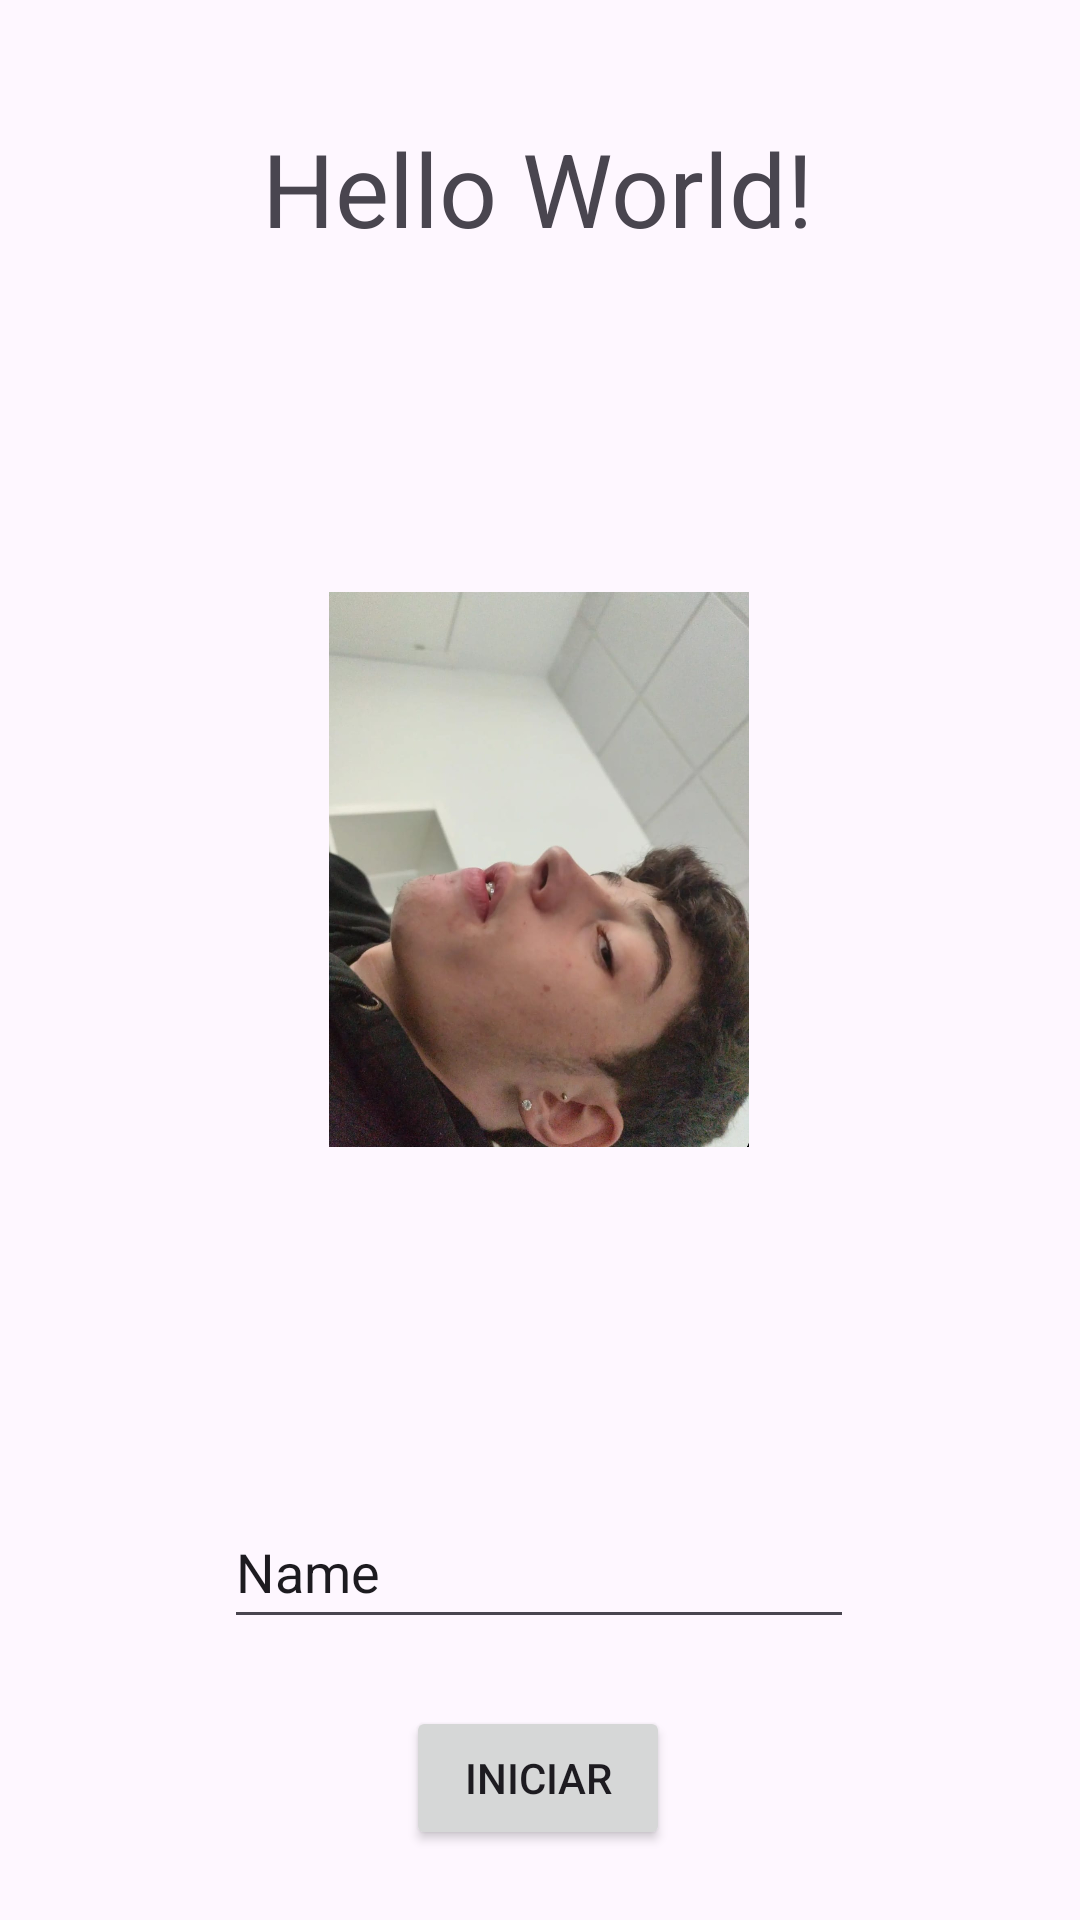

The Android layout XML behind this screen, and the referenced resources:
<!-- AndroidManifest.xml: application theme Theme.InverbeQuiz -->
<!-- res/layout/activity_main.xml -->
<?xml version="1.0" encoding="utf-8"?>
<androidx.constraintlayout.widget.ConstraintLayout xmlns:android="http://schemas.android.com/apk/res/android"
    xmlns:app="http://schemas.android.com/apk/res-auto"
    xmlns:tools="http://schemas.android.com/tools"
    android:id="@+id/main"
    android:layout_width="match_parent"
    android:layout_height="match_parent"
    tools:context=".MainActivity">

    <TextView
        android:id="@+id/Titulo"
        android:layout_width="wrap_content"
        android:layout_height="wrap_content"
        android:layout_marginTop="40dp"
        android:text="Hello World!"
        android:textSize="34sp"
        app:layout_constraintEnd_toEndOf="parent"
        app:layout_constraintHorizontal_bias="0.497"
        app:layout_constraintStart_toStartOf="parent"
        app:layout_constraintTop_toTopOf="parent"
        tools:text="@string/titulo" />

    <ImageView
        android:id="@+id/imageView"
        android:layout_width="274dp"
        android:layout_height="185dp"
        android:layout_marginTop="112dp"
        app:layout_constraintEnd_toEndOf="parent"
        app:layout_constraintHorizontal_bias="0.496"
        app:layout_constraintStart_toStartOf="parent"
        app:layout_constraintTop_toBottomOf="@+id/Titulo"
        app:srcCompat="@drawable/cara"
        tools:srcCompat="@drawable/cara" />

    <Button
        android:id="@+id/Iniciar"
        android:layout_width="wrap_content"
        android:layout_height="wrap_content"
        android:text="@string/Boton_Inicio"
        app:layout_constraintBottom_toBottomOf="parent"
        app:layout_constraintEnd_toEndOf="parent"
        app:layout_constraintHorizontal_bias="0.498"
        app:layout_constraintStart_toStartOf="parent"
        app:layout_constraintTop_toBottomOf="@+id/Name"
        app:layout_constraintVertical_bias="0.486" />

    <EditText
        android:id="@+id/Name"
        android:layout_width="wrap_content"

        android:layout_height="48dp"

        android:layout_marginTop="116dp"
        android:ems="10"
        android:inputType="text"
        android:text="Name"
        app:layout_constraintEnd_toEndOf="parent"
        app:layout_constraintHorizontal_bias="0.497"
        app:layout_constraintStart_toStartOf="parent"
        app:layout_constraintTop_toBottomOf="@+id/imageView" />

</androidx.constraintlayout.widget.ConstraintLayout>
<!-- resources referenced by this layout -->
<resources>
  <!-- drawable cara: jpeg bitmap (drawable, 84899 bytes) -->
  <string name="Boton_Inicio">Iniciar </string>
  <string name="titulo">Inverbe Quiz</string>
  <style name="Theme.InverbeQuiz" parent="Base.Theme.InverbeQuiz" />
  <style name="Base.Theme.InverbeQuiz" parent="Theme.Material3.DayNight.NoActionBar">
          
          
      </style>
</resources>
